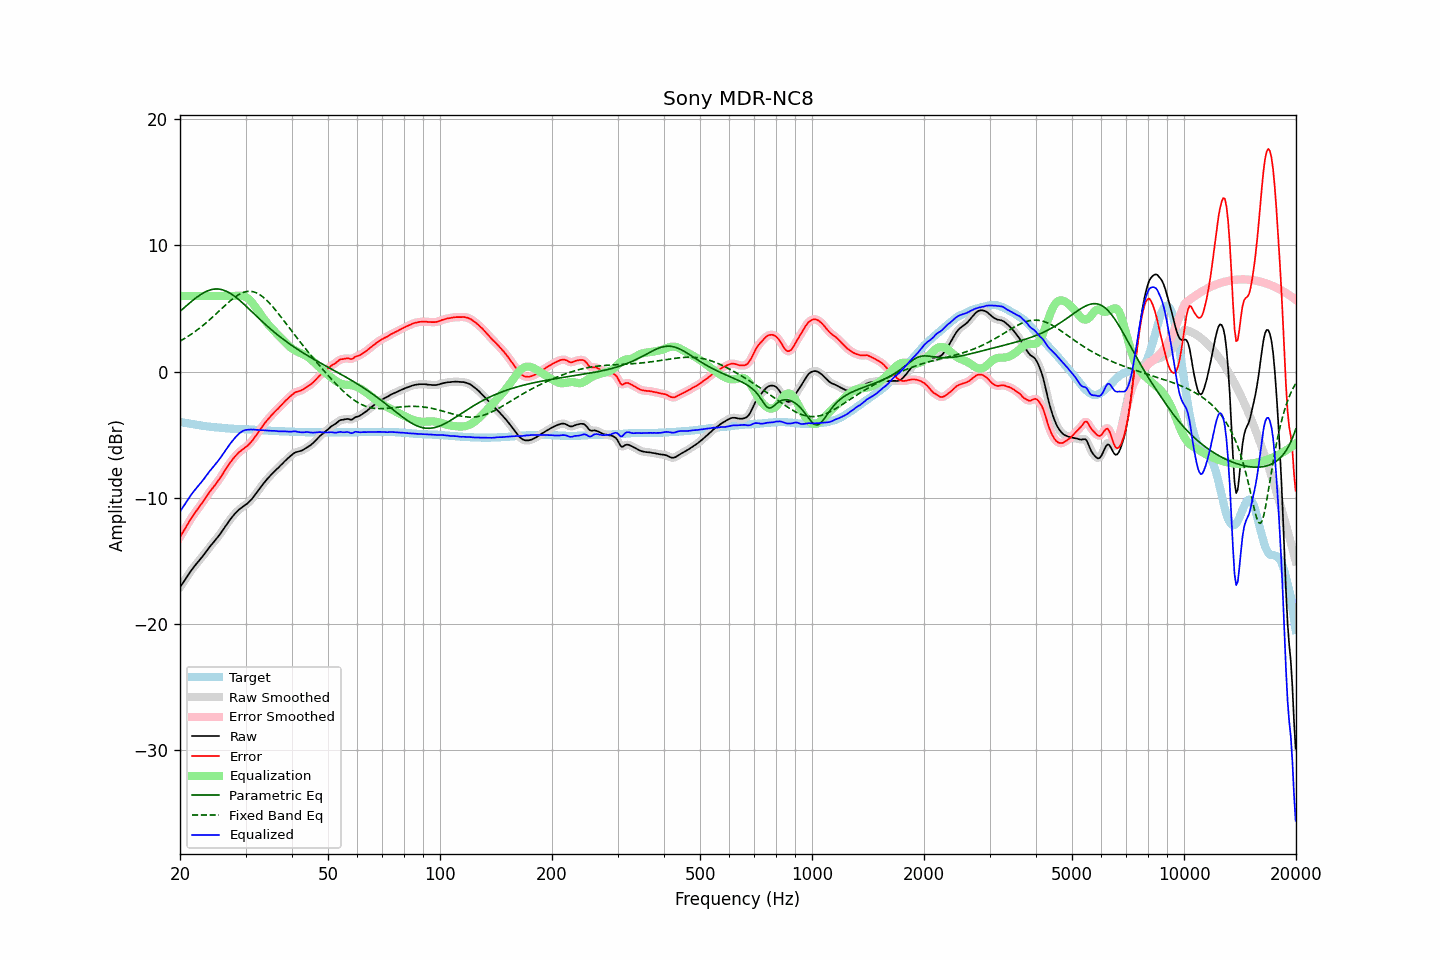

The table this chart was drawn from, first rows:
frequency, raw, error, smoothed, error_smoothed, equalization, parametric_eq, fixed_band_eq, equalized_raw, equalized_smoothed, target
20.00, -17.06, -13.08, -17.06, -13.09, 6.00, 4.78, 2.42, -11.06, -11.06, -3.97
20.20, -16.88, -12.88, -16.88, -12.88, 6.00, 4.89, 2.50, -10.88, -10.88, -3.99
20.40, -16.70, -12.67, -16.69, -12.67, 6.00, 5.01, 2.57, -10.70, -10.69, -4.02
20.61, -16.51, -12.47, -16.51, -12.46, 6.00, 5.12, 2.64, -10.51, -10.51, -4.04
20.81, -16.31, -12.24, -16.31, -12.24, 6.00, 5.23, 2.72, -10.31, -10.31, -4.06
21.02, -16.12, -12.02, -16.11, -12.02, 6.00, 5.34, 2.80, -10.12, -10.11, -4.09
21.23, -15.92, -11.80, -15.92, -11.81, 6.00, 5.45, 2.89, -9.92, -9.92, -4.11
21.44, -15.74, -11.60, -15.74, -11.61, 6.00, 5.55, 2.97, -9.74, -9.74, -4.13
21.66, -15.57, -11.42, -15.57, -11.41, 6.00, 5.66, 3.06, -9.57, -9.57, -4.15
21.87, -15.41, -11.23, -15.40, -11.23, 6.00, 5.76, 3.15, -9.41, -9.40, -4.17
22.09, -15.25, -11.05, -15.25, -11.06, 6.00, 5.86, 3.24, -9.25, -9.25, -4.19
22.31, -15.10, -10.88, -15.10, -10.88, 6.00, 5.95, 3.34, -9.10, -9.10, -4.21
22.54, -14.95, -10.71, -14.95, -10.70, 6.00, 6.04, 3.43, -8.95, -8.95, -4.24
22.76, -14.79, -10.52, -14.79, -10.53, 6.00, 6.12, 3.53, -8.79, -8.79, -4.26
22.99, -14.64, -10.35, -14.63, -10.35, 6.00, 6.20, 3.64, -8.64, -8.63, -4.28
23.22, -14.47, -10.16, -14.47, -10.17, 6.00, 6.27, 3.74, -8.47, -8.47, -4.30
23.45, -14.30, -9.98, -14.30, -9.98, 6.00, 6.34, 3.85, -8.30, -8.30, -4.31
23.69, -14.13, -9.80, -14.12, -9.79, 6.00, 6.40, 3.96, -8.13, -8.12, -4.33
23.92, -13.96, -9.61, -13.96, -9.61, 6.00, 6.45, 4.07, -7.96, -7.96, -4.34
24.16, -13.79, -9.42, -13.80, -9.44, 6.00, 6.49, 4.18, -7.79, -7.80, -4.36
24.40, -13.65, -9.27, -13.64, -9.26, 6.00, 6.52, 4.30, -7.65, -7.64, -4.37
24.65, -13.49, -9.11, -13.49, -9.10, 6.00, 6.54, 4.41, -7.49, -7.49, -4.38
24.89, -13.34, -8.93, -13.34, -8.94, 6.00, 6.55, 4.53, -7.34, -7.34, -4.40
25.14, -13.19, -8.77, -13.18, -8.77, 6.00, 6.55, 4.65, -7.19, -7.18, -4.41
25.39, -13.01, -8.59, -13.02, -8.59, 6.00, 6.55, 4.77, -7.01, -7.02, -4.42
25.65, -12.85, -8.42, -12.84, -8.41, 6.00, 6.53, 4.89, -6.85, -6.84, -4.43
25.91, -12.66, -8.22, -12.66, -8.22, 6.00, 6.50, 5.01, -6.66, -6.66, -4.44
26.16, -12.46, -8.01, -12.47, -8.01, 6.00, 6.46, 5.13, -6.46, -6.47, -4.45
26.43, -12.28, -7.81, -12.28, -7.81, 6.00, 6.42, 5.24, -6.28, -6.28, -4.47
26.69, -12.09, -7.60, -12.09, -7.61, 6.00, 6.36, 5.36, -6.09, -6.09, -4.48
26.96, -11.91, -7.42, -11.91, -7.42, 6.00, 6.30, 5.47, -5.91, -5.91, -4.49
27.23, -11.74, -7.24, -11.74, -7.24, 6.00, 6.23, 5.58, -5.74, -5.74, -4.50
27.50, -11.58, -7.06, -11.57, -7.06, 6.00, 6.15, 5.69, -5.58, -5.57, -4.51
27.77, -11.42, -6.90, -11.42, -6.90, 6.00, 6.06, 5.79, -5.42, -5.42, -4.51
28.05, -11.27, -6.74, -11.27, -6.75, 6.00, 5.97, 5.89, -5.26, -5.27, -4.52
28.33, -11.14, -6.60, -11.13, -6.60, 6.01, 5.87, 5.98, -5.13, -5.12, -4.53
28.62, -11.01, -6.48, -11.01, -6.47, 6.02, 5.77, 6.06, -4.99, -4.99, -4.53
28.90, -10.89, -6.34, -10.90, -6.35, 6.02, 5.66, 6.14, -4.86, -4.87, -4.54
29.19, -10.80, -6.25, -10.79, -6.25, 6.02, 5.55, 6.20, -4.78, -4.77, -4.54
29.48, -10.70, -6.14, -10.70, -6.15, 6.00, 5.44, 6.26, -4.70, -4.70, -4.55
29.78, -10.61, -6.05, -10.61, -6.06, 5.96, 5.32, 6.30, -4.64, -4.65, -4.55
30.08, -10.52, -5.96, -10.52, -5.96, 5.91, 5.20, 6.34, -4.61, -4.61, -4.56
30.38, -10.43, -5.87, -10.42, -5.85, 5.83, 5.08, 6.36, -4.60, -4.59, -4.56
30.68, -10.31, -5.73, -10.31, -5.74, 5.73, 4.96, 6.37, -4.58, -4.58, -4.57
30.99, -10.18, -5.60, -10.18, -5.60, 5.60, 4.84, 6.36, -4.58, -4.58, -4.58
31.30, -10.04, -5.46, -10.03, -5.44, 5.45, 4.72, 6.35, -4.59, -4.58, -4.58
31.61, -9.87, -5.27, -9.88, -5.28, 5.29, 4.60, 6.32, -4.58, -4.59, -4.59
31.93, -9.71, -5.11, -9.71, -5.11, 5.11, 4.47, 6.27, -4.60, -4.60, -4.60
32.24, -9.54, -4.93, -9.53, -4.93, 4.93, 4.35, 6.22, -4.61, -4.61, -4.60
32.57, -9.36, -4.75, -9.36, -4.75, 4.75, 4.23, 6.15, -4.61, -4.61, -4.61
32.89, -9.19, -4.56, -9.18, -4.56, 4.56, 4.11, 6.07, -4.62, -4.62, -4.62
33.22, -9.01, -4.37, -9.01, -4.38, 4.39, 3.99, 5.98, -4.62, -4.62, -4.63
33.55, -8.85, -4.20, -8.85, -4.20, 4.21, 3.88, 5.88, -4.63, -4.63, -4.64
33.89, -8.69, -4.03, -8.69, -4.03, 4.04, 3.76, 5.77, -4.64, -4.64, -4.65
34.23, -8.54, -3.88, -8.54, -3.88, 3.88, 3.64, 5.65, -4.66, -4.66, -4.66
34.57, -8.40, -3.73, -8.40, -3.73, 3.73, 3.53, 5.52, -4.67, -4.67, -4.66
34.92, -8.26, -3.59, -8.26, -3.58, 3.58, 3.42, 5.38, -4.68, -4.68, -4.67
35.27, -8.12, -3.44, -8.12, -3.44, 3.44, 3.31, 5.24, -4.68, -4.68, -4.68
35.62, -7.99, -3.30, -7.99, -3.30, 3.31, 3.20, 5.10, -4.68, -4.68, -4.68
35.97, -7.86, -3.16, -7.86, -3.17, 3.17, 3.09, 4.94, -4.68, -4.69, -4.69
... 635 more rows
